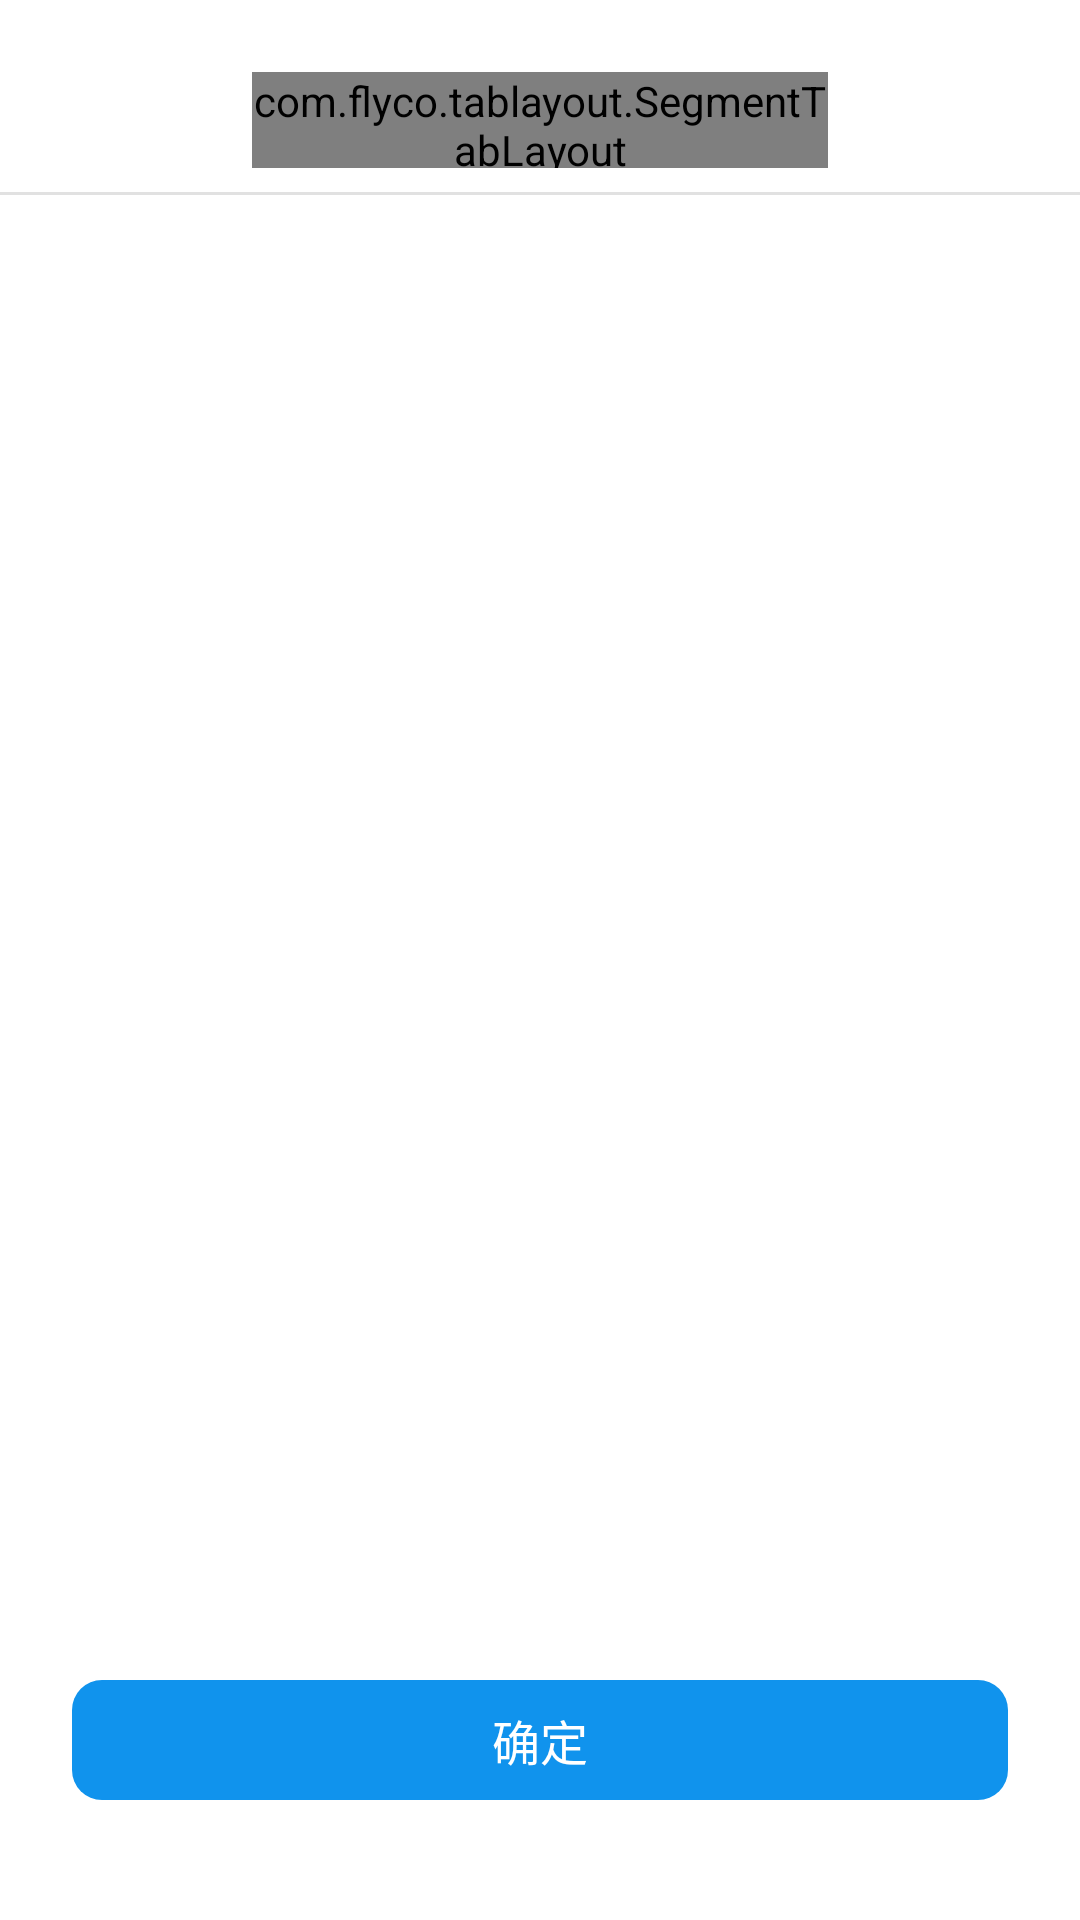

The Android layout XML behind this screen, and the referenced resources:
<!-- AndroidManifest.xml: application theme AppTheme -->
<!-- res/layout/activity_set.xml -->
<android.support.constraint.ConstraintLayout xmlns:android="http://schemas.android.com/apk/res/android"
    xmlns:tl="http://schemas.android.com/apk/res-auto"
    xmlns:tools="http://schemas.android.com/tools"
    android:layout_width="match_parent"
    android:layout_height="match_parent"
    android:background="#FFFFFF"
    android:scrollbars="none">


    <ImageView
        android:id="@+id/imageView7"
        android:layout_width="50dp"
        android:layout_height="50dp"
        android:layout_marginStart="8dp"
        android:layout_marginTop="16dp"
        android:onClick="onExitButtonClick"
        android:padding="10dp"
        tl:layout_constraintStart_toStartOf="parent"
        tl:layout_constraintTop_toTopOf="parent"
        tl:srcCompat="@drawable/icon_arrow_left" />

    <com.flyco.tablayout.SegmentTabLayout
        android:id="@+id/tl_1"
        android:layout_width="192dp"
        android:layout_height="32dp"
        android:layout_gravity="center_horizontal"
        android:layout_marginEnd="8dp"
        android:layout_marginStart="8dp"
        android:layout_marginTop="24dp"
        tl:layout_constraintEnd_toEndOf="parent"
        tl:layout_constraintStart_toStartOf="parent"
        tl:layout_constraintTop_toTopOf="parent"
        tl:tl_bar_color="#ffffff"
        tl:tl_bar_stroke_color="#FFCCCCCC"
        tl:tl_indicator_color="#2C97DE"
        tl:tl_indicator_corner_radius="50dp"
        tl:tl_tab_padding="20dp"
        tl:tl_textUnselectColor="#FF666666">

    </com.flyco.tablayout.SegmentTabLayout>

    <TextView
        android:id="@+id/textView"
        android:layout_width="0dp"
        android:layout_height="1dp"
        android:layout_marginTop="8dp"
        android:background="#80C4C4C4"
        tl:layout_constraintEnd_toEndOf="parent"
        tl:layout_constraintStart_toStartOf="parent"
        tl:layout_constraintTop_toBottomOf="@+id/tl_1" />

    <android.support.v4.view.ViewPager
        android:id="@+id/vp_2"
        android:layout_width="match_parent"
        android:layout_height="0dp"
        android:layout_marginBottom="8dp"
        tl:layout_constraintBottom_toTopOf="@+id/local_ok_button2"
        tl:layout_constraintEnd_toEndOf="parent"
        tl:layout_constraintStart_toStartOf="parent"
        tl:layout_constraintTop_toBottomOf="@+id/textView" />

    <TextView
        android:id="@+id/local_ok_button2"
        android:layout_width="0dp"
        android:layout_height="40dp"
        android:layout_marginBottom="40dp"
        android:layout_marginEnd="24dp"
        android:layout_marginStart="24dp"
        android:background="@drawable/set_ok_bg"
        android:gravity="center"
        android:onClick="onOkButtonClick"
        android:text="确定"
        android:textColor="#FFFFFF"
        android:textSize="16sp"
        tl:layout_constraintBottom_toBottomOf="parent"
        tl:layout_constraintEnd_toEndOf="parent"
        tl:layout_constraintStart_toStartOf="parent" />

</android.support.constraint.ConstraintLayout>
<!-- resources referenced by this layout -->
<resources>
  <!-- drawable set_ok_bg (drawable) -->
  <?xml version="1.0" encoding="utf-8"?>
  
  <selector xmlns:android="http://schemas.android.com/apk/res/android">
  
      <item android:state_pressed="true">
          <shape>
              <solid android:color="#991093ED" />
  
              <corners android:radius="10dp" />
          </shape>
      </item>
  
      <item>
          <shape>
              <solid android:color="#FF1093ED" />
              <corners android:radius="10dp" />
          </shape>
      </item>
  </selector>
  <style name="AppTheme" parent="Base.V7.Theme.AppCompat.Light">
  		
  		<item name="colorPrimary">@color/colorPrimary</item>
  		<item name="colorPrimaryDark">@color/colorPrimaryDark</item>
  		<item name="colorAccent">@color/colorAccent</item>
  	</style>
  <!-- not gathered from this repository: default colours our renderer supplied (Android Studio template values) -->
  <color name="colorPrimary">#FF6200EE</color>
  <color name="colorPrimaryDark">#FF3700B3</color>
  <color name="colorAccent">#FF03DAC5</color>
</resources>
